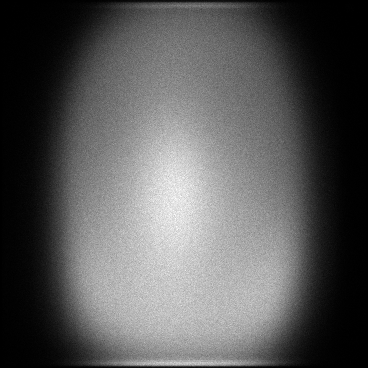

Data behind this chart, as committed beside it:
x, y, count
0, 73, 1
0, 157, 1
0, 189, 1
0, 215, 1
0, 269, 1
0, 307, 1
0, 312, 1
0, 348, 1
1, 39, 1
1, 41, 1
1, 51, 1
1, 59, 1
1, 62, 1
1, 66, 1
1, 77, 1
1, 92, 1
1, 96, 1
1, 99, 1
1, 115, 1
1, 130, 1
1, 140, 1
1, 143, 1
1, 157, 1
1, 163, 1
1, 173, 1
1, 177, 1
1, 180, 1
1, 183, 1
1, 187, 1
1, 194, 1
1, 200, 1
1, 213, 1
1, 224, 1
1, 228, 1
1, 230, 1
1, 232, 1
1, 234, 1
1, 237, 1
1, 244, 1
1, 246, 1
1, 248, 1
1, 253, 1
1, 265, 1
1, 269, 1
1, 270, 1
1, 272, 1
1, 274, 1
1, 275, 1
1, 281, 1
1, 289, 1
1, 290, 1
1, 301, 1
1, 308, 1
1, 316, 1
1, 317, 1
1, 332, 1
2, 5, 1
2, 40, 1
2, 49, 1
2, 55, 1
... 126,931 more rows
